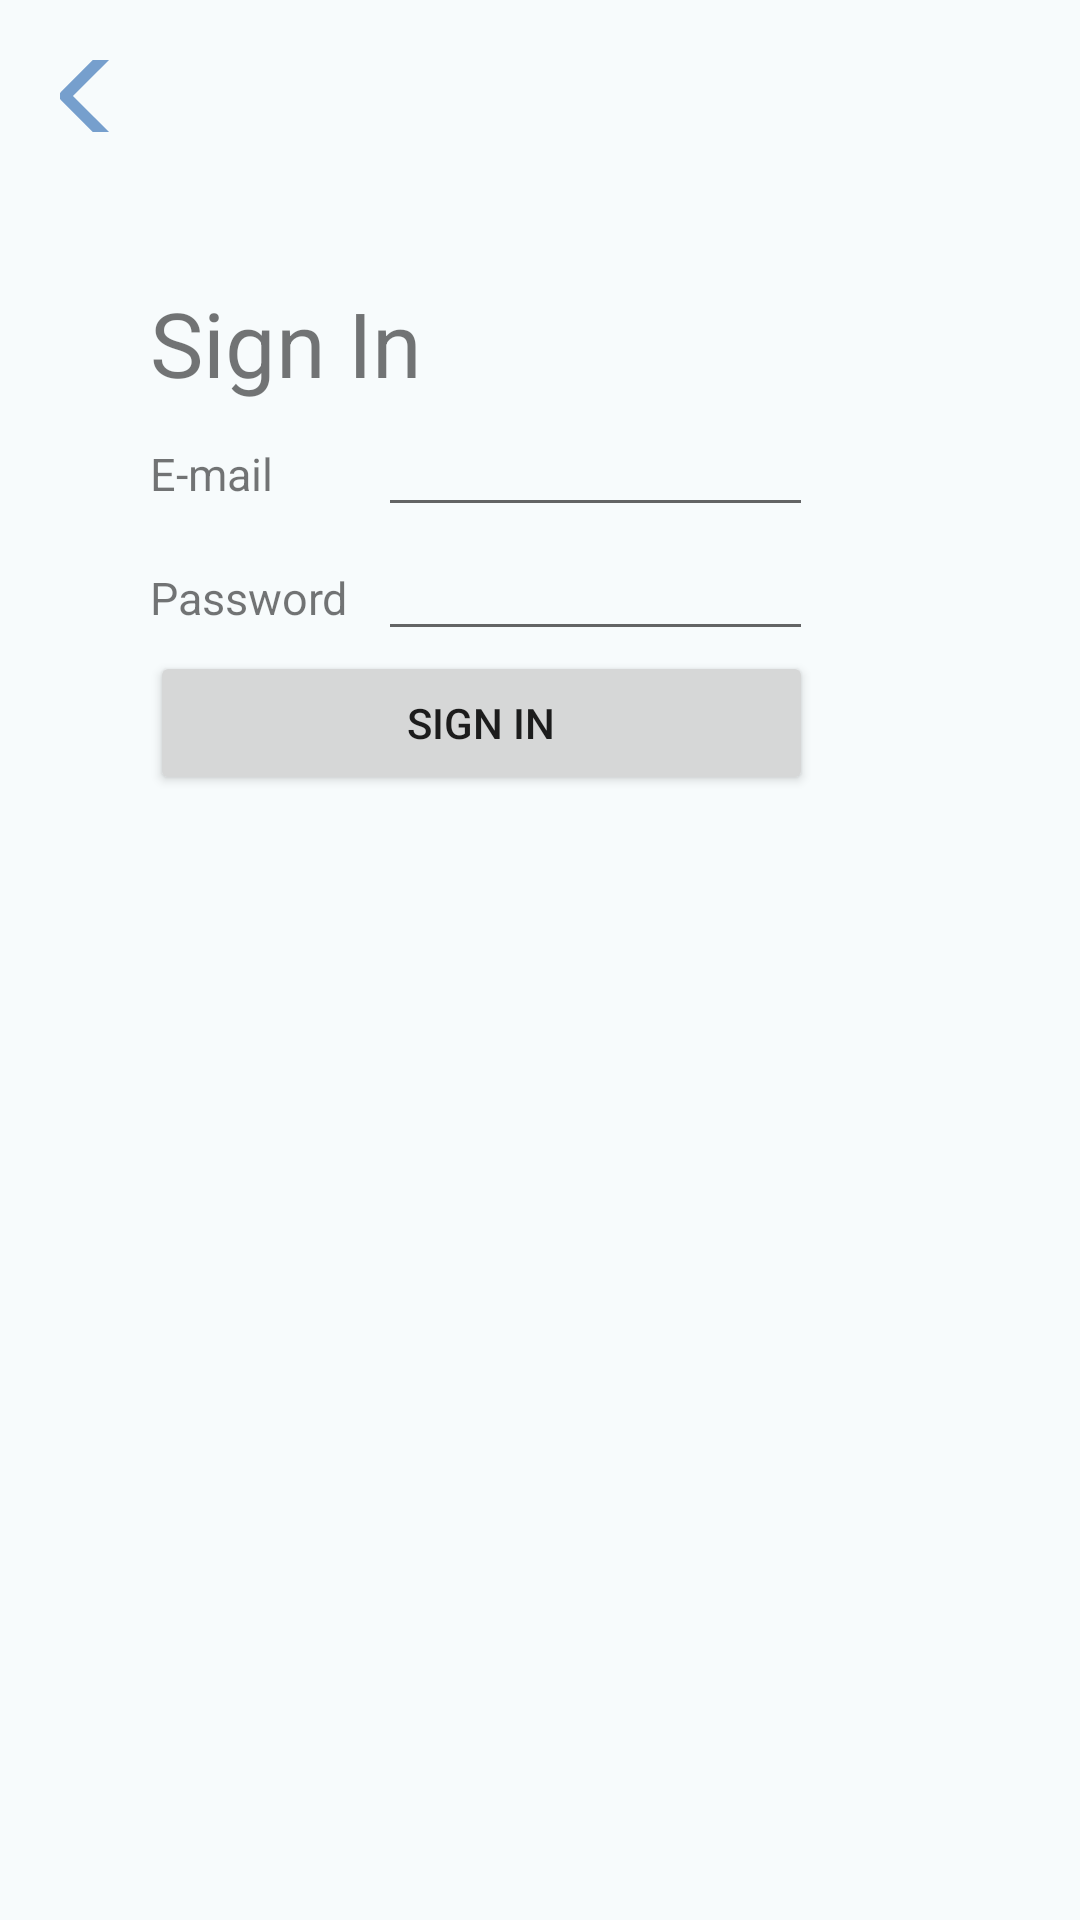

Android layout source for this screen:
<!-- AndroidManifest.xml: application theme AppTheme -->
<!-- res/layout/login_page.xml -->
<?xml version="1.0" encoding="utf-8"?>
<LinearLayout xmlns:android="http://schemas.android.com/apk/res/android"
    xmlns:app="http://schemas.android.com/apk/res-auto"
    android:orientation="vertical"
    android:layout_width="match_parent"
    android:layout_height="match_parent"
    android:background="@color/blue_1"
    >

    <ImageButton
        android:id="@+id/back_to_profile"
        android:layout_width="24dp"
        android:layout_height="24dp"
        android:layout_gravity="left"
        android:background="@android:color/transparent"
        android:src="@drawable/svg_back"
        android:layout_marginTop="20dp"
        android:layout_marginLeft="20dp"
        android:onClick="backToProfile"/>

    <TextView
        android:id="@+id/sign_in_title"
        android:layout_width="wrap_content"
        android:layout_height="wrap_content"
        android:text="Sign In"
        android:textSize="30sp"
        android:layout_marginTop="50dp"
        android:layout_marginLeft="50dp"/>

    <TableLayout
        android:layout_height="match_parent"
        android:layout_width="match_parent"
        android:id="@+id/tablelayout">
        <TableRow>
            <TextView
                android:id="@+id/email"
                android:layout_width="wrap_content"
                android:layout_height="wrap_content"
                android:text="E-mail"
                android:textSize="15sp"
                android:layout_marginLeft="50dp"/>

            <EditText
                android:id="@+id/input_email"
                android:layout_width="145dp"
                android:layout_marginLeft="10dp"
                android:layout_height="wrap_content"
                android:text=""
                android:inputType="textEmailAddress"/>
        </TableRow>
        <TableRow>

            <TextView
                android:id="@+id/pwd"
                android:layout_width="match_parent"
                android:layout_height="wrap_content"
                android:layout_marginLeft="50dp"
                android:text="Password"
                android:textSize="15sp" />
            <EditText
                android:id="@+id/input_pwd"
                android:layout_width="145dp"
                android:layout_marginLeft="10dp"
                android:layout_height="wrap_content"
                android:inputType="textPassword" />
        </TableRow>
        <TableRow>
            <Button
                android:layout_width="match_parent"
                android:layout_span="2"
                android:layout_marginLeft="50dp"
                android:text="Sign In" />
        </TableRow>
    </TableLayout>

    <EditText
        android:id="@+id/editTextTextPassword"
        android:layout_width="match_parent"
        android:layout_height="wrap_content"
        android:ems="10"
        android:inputType="textPassword" />
</LinearLayout>
<!-- resources referenced by this layout -->
<resources>
  <color name="blue_1">#f7fbfc</color>
  <!-- drawable svg_back (drawable) -->
  <vector xmlns:android="http://schemas.android.com/apk/res/android" android:width="64dp"
      android:height="64dp" android:viewportWidth="1024" android:viewportHeight="1024">
      <path
          android:pathData="M677.39,873.92c-7.86,0 -15.62,-3 -21.62,-8.9L324.47,533.72c-12,-11.89 -12,-31.34 0,-43.24L655.67,159.29c6,-6 13.76,-8.9 21.62,-8.9 7.76,0 15.62,3 21.62,8.9 11.89,11.89 11.89,31.24 0,43.24L389.22,512.1 698.91,821.79c11.89,12 11.89,31.34 0,43.24 -5.9,5.9 -13.76,8.9 -21.51,8.9zM677.39,873.92"
          android:fillColor="#769fcd" />
  </vector>
  <style name="AppTheme" parent="Theme.AppCompat.Light.DarkActionBar">
          
          <item name="colorPrimary">@color/blue_4</item>
          <item name="colorPrimaryDark">@color/blue_2</item>
          <item name="colorAccent">@color/blue_3</item>
      </style>
  <color name="blue_4">#769fcd</color>
  <color name="blue_2">#d6e6f2</color>
  <color name="blue_3">#b9d7ea</color>
</resources>
